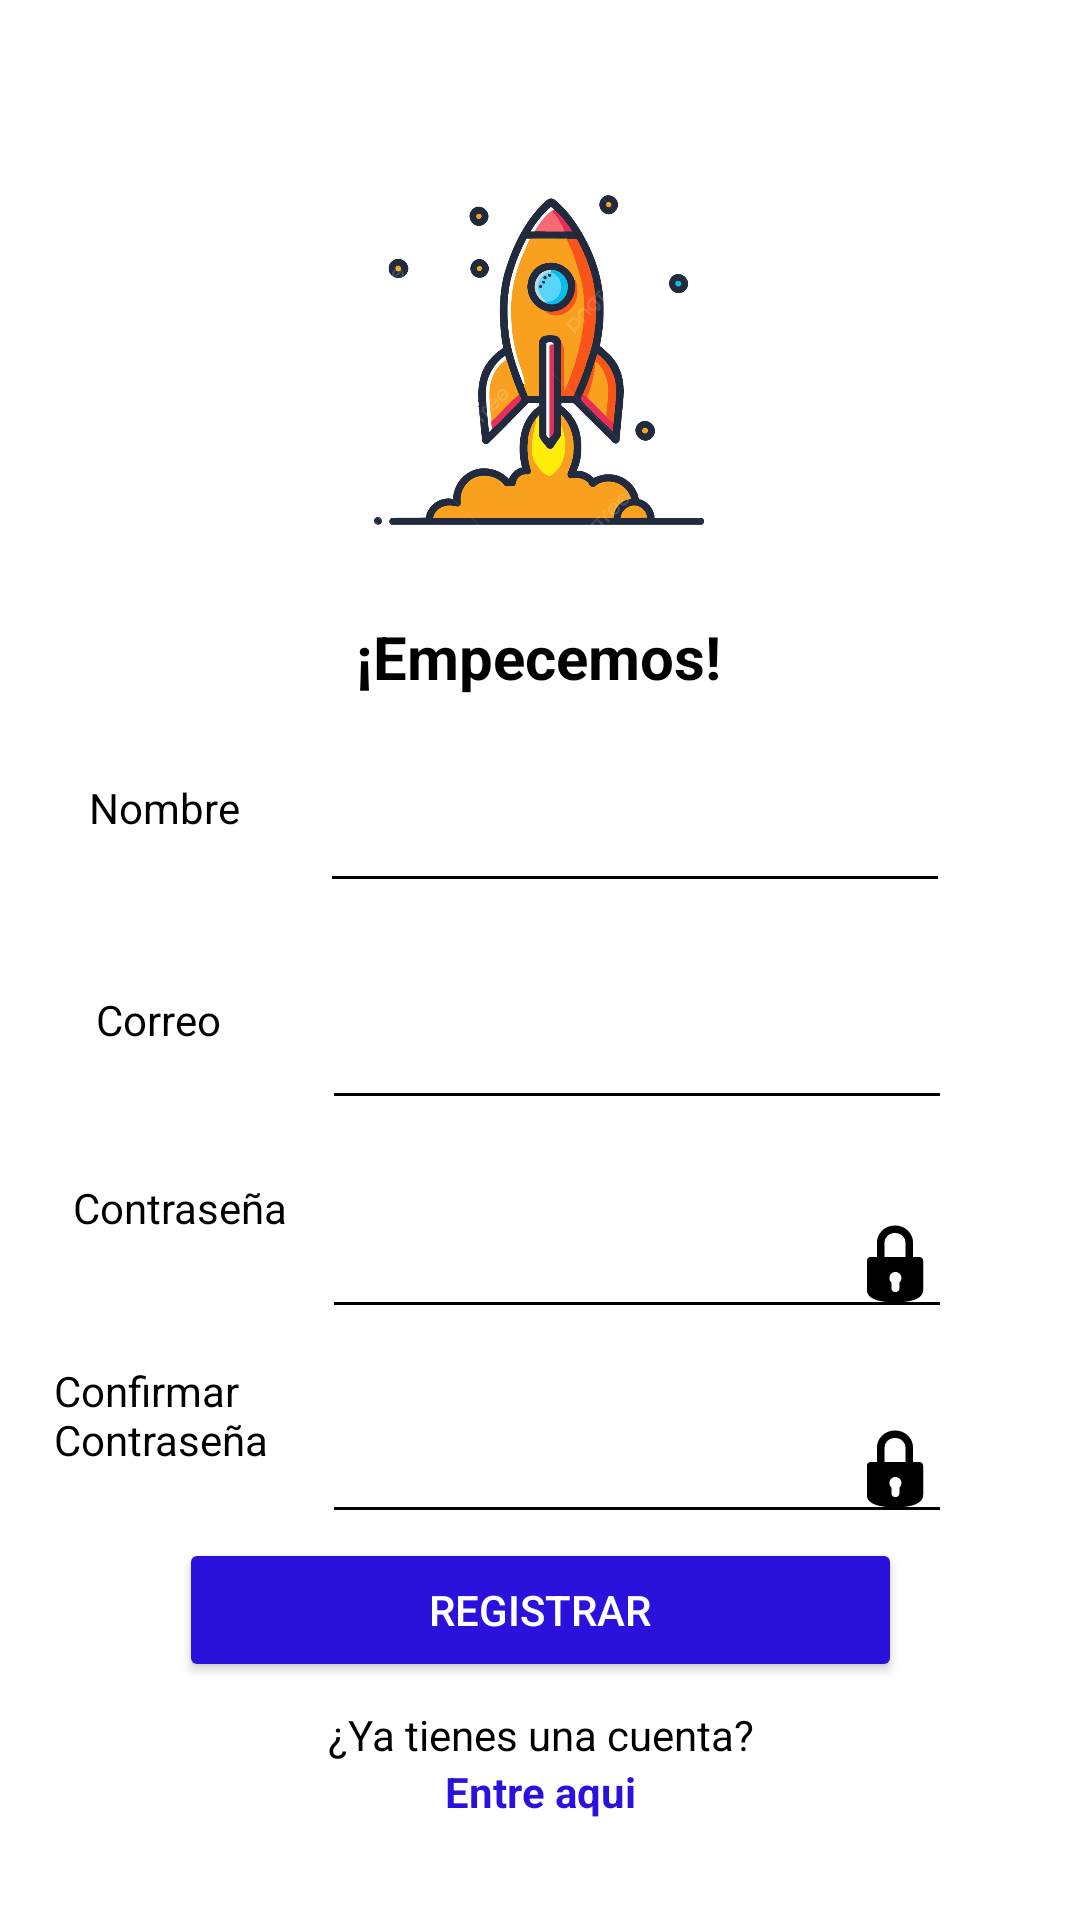

Reconstruct the res/layout file that produces this screen, plus the resources it refers to.
<!-- AndroidManifest.xml: application theme Theme.DSMProyectoCatedraAC180847MM200149MH192214GC180313 -->
<!-- res/layout/registro_signup.xml -->
<?xml version="1.0" encoding="utf-8"?>
<androidx.constraintlayout.widget.ConstraintLayout xmlns:android="http://schemas.android.com/apk/res/android"
    xmlns:app="http://schemas.android.com/apk/res-auto"
    xmlns:tools="http://schemas.android.com/tools"
    android:layout_width="match_parent"
    android:layout_height="match_parent"
    android:background="@color/white"
    android:id="@+id/main"
    tools:context=".Registro.Registro">

    <ImageView
        android:id="@+id/background_image"
        android:layout_width="150dp"
        android:layout_height="150dp"
        android:scaleType="centerCrop"
        android:src="@drawable/cohete"
        app:layout_constraintBottom_toBottomOf="parent"
        app:layout_constraintEnd_toEndOf="parent"
        app:layout_constraintHorizontal_bias="0.498"
        app:layout_constraintStart_toStartOf="parent"
        app:layout_constraintTop_toTopOf="parent"
        app:layout_constraintVertical_bias="0.092" />

    <TextView
        android:id="@+id/textView7"
        android:layout_width="wrap_content"
        android:layout_height="wrap_content"
        android:text="@string/start"
        app:layout_constraintBottom_toBottomOf="parent"
        app:layout_constraintEnd_toEndOf="parent"
        app:layout_constraintHorizontal_bias="0.498"
        app:layout_constraintStart_toStartOf="parent"
        app:layout_constraintTop_toBottomOf="@+id/background_image"
        app:layout_constraintVertical_bias="0.025"
        android:textColor="@color/black"
        android:textStyle="bold"
        android:textSize="20sp"/>


    <TextView
        android:id="@+id/textView9"
        android:layout_width="wrap_content"
        android:layout_height="wrap_content"
        android:text="@string/name"
        android:textColor="@color/black"
        app:layout_constraintBottom_toBottomOf="parent"
        app:layout_constraintEnd_toStartOf="@+id/Nombres"
        app:layout_constraintHorizontal_bias="0.526"
        app:layout_constraintStart_toStartOf="parent"
        app:layout_constraintTop_toTopOf="parent"
        app:layout_constraintVertical_bias="0.418" />


            <EditText
                android:id="@+id/Nombres"
                android:hint=""
                android:inputType="textPersonName|textCapWords"
                android:layout_width="wrap_content"
                android:layout_height="wrap_content"
                android:backgroundTint="@android:color/black"
                android:ems="10"
                android:text=""
                android:textColor="@android:color/black"
                app:layout_constraintBottom_toBottomOf="parent"
                app:layout_constraintEnd_toEndOf="parent"
                app:layout_constraintHorizontal_bias="0.711"
                app:layout_constraintStart_toStartOf="parent"
                app:layout_constraintTop_toTopOf="parent"
                app:layout_constraintVertical_bias="0.434"
                android:drawableRight="@drawable/baseline_account_circle_24"/>


    <TextView
        android:id="@+id/textView10"
        android:layout_width="wrap_content"
        android:layout_height="wrap_content"
        android:text="@string/email"
        android:textColor="@color/black"
        app:layout_constraintBottom_toBottomOf="parent"
        app:layout_constraintEnd_toStartOf="@+id/Correo"
        app:layout_constraintHorizontal_bias="0.485"
        app:layout_constraintStart_toStartOf="parent"
        app:layout_constraintTop_toTopOf="parent"
        app:layout_constraintVertical_bias="0.532" />

            <EditText
                android:id="@+id/Correo"
                android:hint=""
                android:inputType="textEmailAddress"
                android:layout_width="wrap_content"
                android:layout_height="wrap_content"
                android:backgroundTint="@android:color/black"
                android:ems="10"
                android:textColor="@android:color/black"
                app:layout_constraintBottom_toBottomOf="parent"
                app:layout_constraintEnd_toEndOf="parent"
                app:layout_constraintHorizontal_bias="0.716"
                app:layout_constraintStart_toStartOf="parent"
                app:layout_constraintTop_toBottomOf="@+id/Nombres"
                app:layout_constraintVertical_bias="0.104"
                android:drawableRight="@drawable/baseline_alternate_email_24"/>


    <TextView
        android:id="@+id/textView11"
        android:text="@string/users_password"
        android:layout_width="wrap_content"
        android:layout_height="wrap_content"
        android:textColor="@color/black"
        app:layout_constraintBottom_toBottomOf="parent"
        app:layout_constraintEnd_toStartOf="@+id/Contraseña"
        app:layout_constraintHorizontal_bias="0.68"
        app:layout_constraintStart_toStartOf="parent"
        app:layout_constraintTop_toTopOf="parent"
        app:layout_constraintVertical_bias="0.633" />


            <EditText
                android:id="@+id/Contraseña"
                android:hint=""
                android:inputType="textPassword"
                android:layout_width="wrap_content"
                android:layout_height="wrap_content"
                android:backgroundTint="@android:color/black"
                android:ems="10"
                android:textColor="@android:color/black"
                app:layout_constraintBottom_toBottomOf="parent"
                app:layout_constraintEnd_toEndOf="parent"
                app:layout_constraintHorizontal_bias="0.716"
                app:layout_constraintStart_toStartOf="parent"
                app:layout_constraintTop_toBottomOf="@+id/Correo"
                app:layout_constraintVertical_bias="0.103"
                android:drawableRight="@drawable/padlock_svgrepo_com"/>



    <TextView
        android:id="@+id/textView12"
        android:layout_width="86dp"
        android:layout_height="37dp"
        android:text="@string/confirmPassword"
        android:textColor="@color/black"
        app:layout_constraintBottom_toBottomOf="parent"
        app:layout_constraintEnd_toStartOf="@+id/Contraseña"
        app:layout_constraintHorizontal_bias="0.844"
        app:layout_constraintStart_toStartOf="parent"
        app:layout_constraintTop_toTopOf="parent"
        app:layout_constraintVertical_bias="0.753" />

            <EditText
                android:id="@+id/ConfirmarContra"
                android:hint=""
                android:inputType="textPassword"
                android:layout_width="wrap_content"
                android:layout_height="wrap_content"
                android:backgroundTint="@android:color/black"
                android:ems="10"
                android:textColor="@android:color/black"
                app:layout_constraintBottom_toBottomOf="parent"
                app:layout_constraintEnd_toEndOf="parent"
                app:layout_constraintHorizontal_bias="0.716"
                app:layout_constraintStart_toStartOf="parent"
                app:layout_constraintTop_toBottomOf="@+id/Contraseña"
                app:layout_constraintVertical_bias="0.142"
                android:drawableRight="@drawable/padlock_svgrepo_com"/>



        <Button
            android:id="@+id/RegistrarUser"
            android:text="@string/RegistrarUser"
            android:layout_width="241dp"
            android:layout_height="wrap_content"
            android:backgroundTint="#2A11DB"
            android:textColor="@color/white"
            app:layout_constraintBottom_toBottomOf="parent"
            app:layout_constraintEnd_toEndOf="parent"
            app:layout_constraintStart_toStartOf="parent"
            app:layout_constraintTop_toTopOf="parent"
            app:layout_constraintVertical_bias="0.866"/>

    <TextView
        android:id="@+id/textView13"
        android:layout_width="wrap_content"
        android:layout_height="wrap_content"
        android:text="@string/have_account"
        app:layout_constraintBottom_toBottomOf="parent"
        app:layout_constraintEnd_toEndOf="parent"
        app:layout_constraintHorizontal_bias="0.501"
        app:layout_constraintStart_toStartOf="parent"
        app:layout_constraintTop_toBottomOf="@+id/RegistrarUser"
        app:layout_constraintVertical_bias="0.132"
        android:textColor="@color/black"/>

        <TextView
            android:id="@+id/TengoCuentaTxt"
            android:layout_width="wrap_content"
            android:layout_height="wrap_content"
            android:text="@string/here"
            android:textColor="@color/backGround"
            android:textStyle="bold"
            app:layout_constraintBottom_toBottomOf="parent"
            app:layout_constraintEnd_toEndOf="parent"
            app:layout_constraintStart_toStartOf="parent"
            app:layout_constraintTop_toBottomOf="@+id/textView13"
            app:layout_constraintVertical_bias="0.0"/>





</androidx.constraintlayout.widget.ConstraintLayout>
<!-- resources referenced by this layout -->
<resources>
  <color name="backGround">#2A11DB</color>
  <color name="black">#FF000000</color>
  <color name="white">#FFFFFFFF</color>
  <!-- drawable cohete: png bitmap (drawable, 116947 bytes) -->
  <!-- drawable padlock_svgrepo_com (drawable) -->
  <vector android:height="30dp" android:viewportHeight="24"
      android:viewportWidth="24" android:width="30dp" xmlns:android="http://schemas.android.com/apk/res/android">
      <path android:fillColor="#00000000"
          android:pathData="M8.182,10.703C8.182,10.703 8.182,8.135 8.182,6.595C8.182,4.746 9.709,3 12,3C14.291,3 15.818,4.746 15.818,6.595C15.818,8.135 15.818,10.703 15.818,10.703"
          android:strokeColor="#000000" android:strokeLineCap="round"
          android:strokeLineJoin="round" android:strokeWidth="2"/>
      <path android:fillColor="#000000" android:fillType="evenOdd" android:pathData="M4.5,11.393C4.5,13.132 4.5,16.764 4.5,19.199C4.5,21.891 8.664,22.5 12,22.5C15.336,22.5 19.5,21.891 19.5,19.199L19.5,11.393C19.5,10.841 19.052,10.396 18.5,10.396H5.5C4.948,10.396 4.5,10.841 4.5,11.393ZM10.5,16.003C10.5,16.479 10.707,16.906 11.036,17.201V18.753C11.036,19.305 11.483,19.753 12.036,19.753H12.179C12.731,19.753 13.179,19.305 13.179,18.753V17.201C13.507,16.906 13.714,16.479 13.714,16.003C13.714,15.115 12.995,14.396 12.107,14.396C11.219,14.396 10.5,15.115 10.5,16.003Z"/>
  </vector>
  <string name="RegistrarUser">Registrar</string>
  <string name="confirmPassword">Confirmar Contraseña</string>
  <string name="email">Correo</string>
  <string name="have_account">¿Ya tienes una cuenta?</string>
  <string name="here">Entre aqui</string>
  <string name="name">Nombre</string>
  <string name="start">¡Empecemos!</string>
  <string name="users_password">Contraseña</string>
  <style name="Theme.DSMProyectoCatedraAC180847MM200149MH192214GC180313" parent="Base.Theme.DSMProyectoCatedraAC180847MM200149MH192214GC180313" />
  <style name="Base.Theme.DSMProyectoCatedraAC180847MM200149MH192214GC180313" parent="Theme.Material3.DayNight.NoActionBar">
          
          
          <item name="background">@color/backGround</item>
          <item name="color">@color/gray_personal</item>
      </style>
  <color name="gray_personal">#E8E8E8</color>
</resources>
